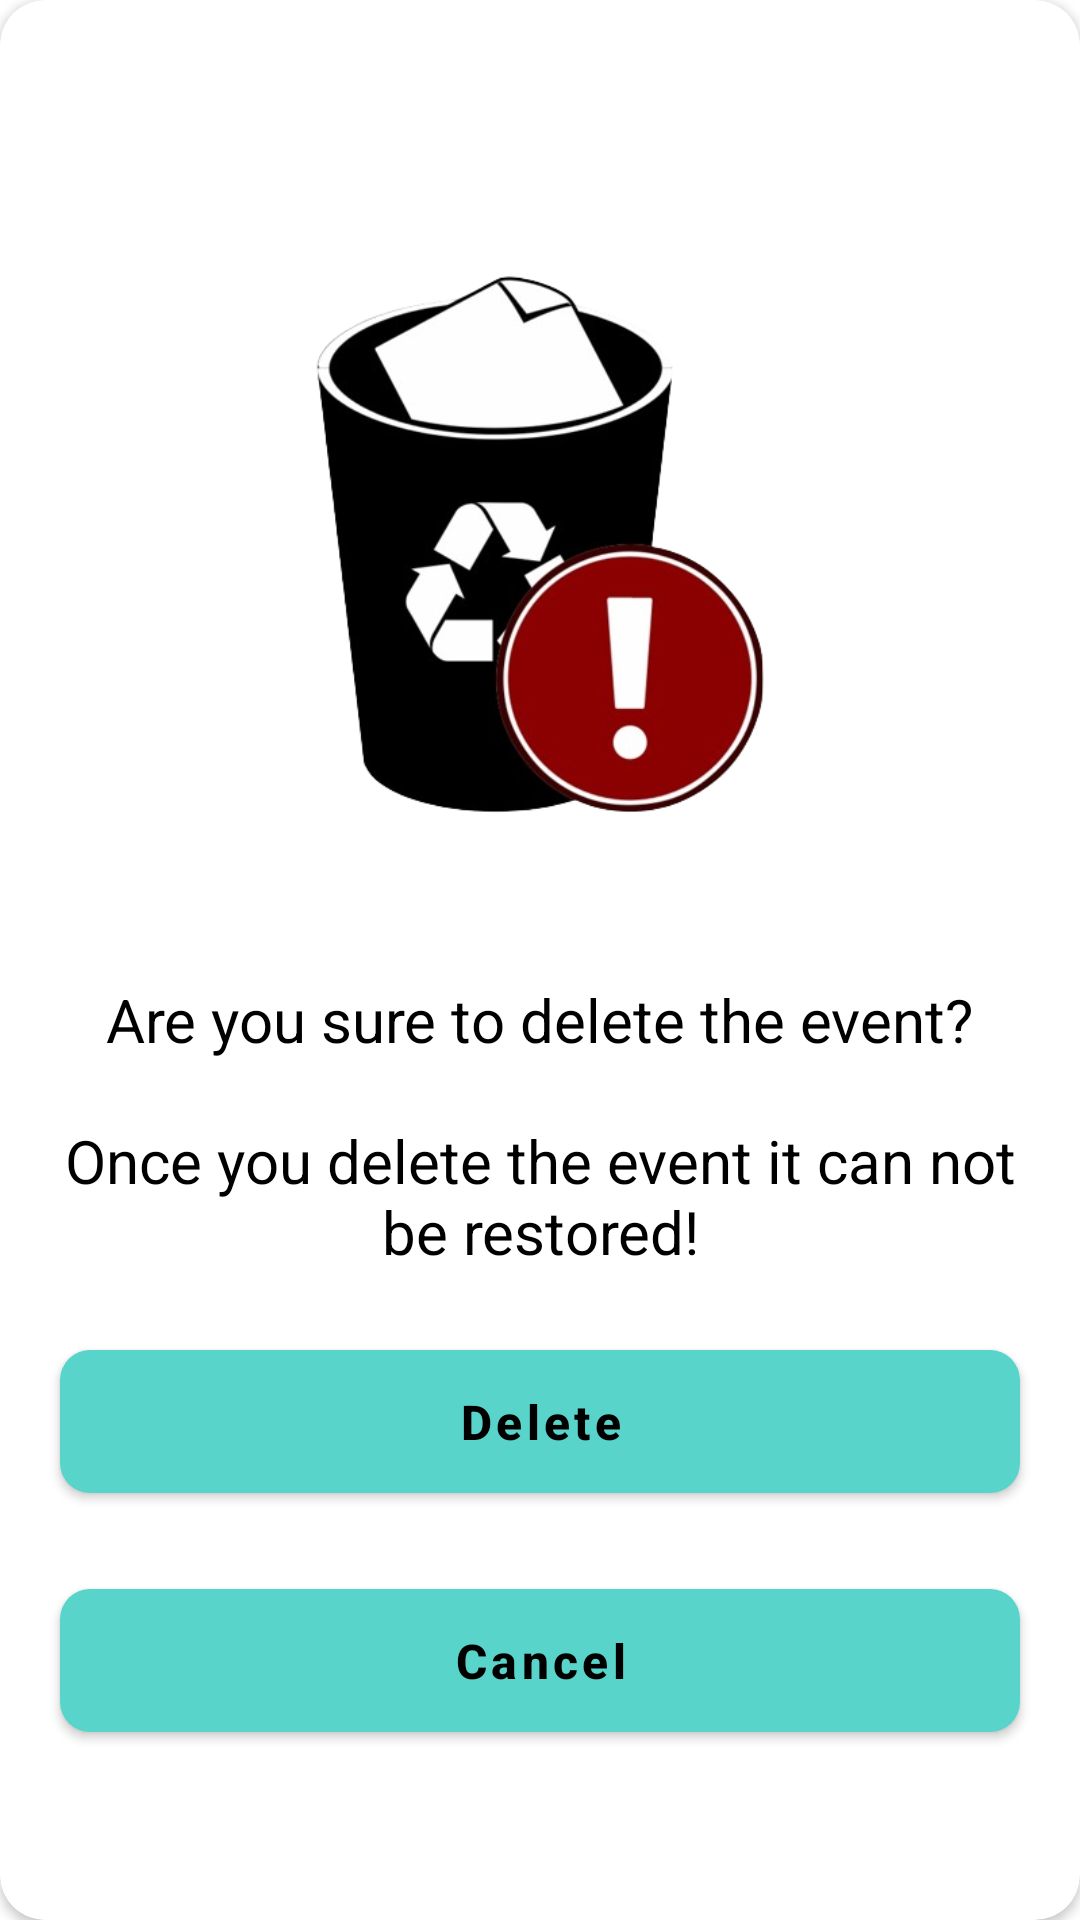

Write the Android layout XML for this screen, with the resource values it uses.
<!-- AndroidManifest.xml: application theme Theme.EventManagement -->
<!-- res/layout/delete_dialog.xml -->
<?xml version="1.0" encoding="utf-8"?>
<androidx.cardview.widget.CardView xmlns:android="http://schemas.android.com/apk/res/android"
    xmlns:tools="http://schemas.android.com/tools"
    android:layout_width="match_parent"
    android:layout_height="wrap_content"
    xmlns:app="http://schemas.android.com/apk/res-auto"
    app:cardCornerRadius="15dp">

    <LinearLayout
        android:layout_width="match_parent"
        android:layout_height="wrap_content"
        android:layout_marginVertical="20dp"
        android:layout_gravity="center"
        android:orientation="vertical">

        <ImageView
            android:layout_width="250dp"
            android:layout_height="250dp"
            android:layout_gravity="center_horizontal"
            android:layout_marginVertical="20dp"
            android:src="@drawable/delete"
            tools:ignore="ContentDescription" />


    <TextView
        android:layout_width="wrap_content"
        android:layout_height="wrap_content"
        android:text="Are you sure to delete the event?"
        android:textColor="@color/black"
        android:layout_marginBottom="20dp"
        android:layout_gravity="center_horizontal"
        android:textSize="20sp"
        tools:ignore="HardcodedText" />

        <TextView
            android:layout_width="wrap_content"
            android:layout_height="wrap_content"
            android:text="Once you delete the event it can not be restored!"
            android:textColor="@color/black"
            android:layout_gravity="center_horizontal"
            android:layout_marginHorizontal="20dp"
            android:gravity="center_horizontal"
            android:textSize="20sp"
            tools:ignore="HardcodedText" />

    <com.google.android.material.button.MaterialButton
        android:id="@+id/deleteButton"
        android:layout_width="match_parent"
        android:layout_height="wrap_content"
        android:layout_gravity="center_horizontal"
        android:layout_marginHorizontal="20dp"
        android:layout_marginTop="20dp"
        android:text="Delete"
        android:textSize="16sp"
        android:textStyle="bold"
        android:padding="13dp"
        app:cornerRadius="10dp"
        app:backgroundTint="#58D4CA"
        android:textAllCaps="false"
        android:textColor="@color/black"
        tools:ignore="HardcodedText" />

        <com.google.android.material.button.MaterialButton
            android:id="@+id/cancelButton"
            android:layout_width="match_parent"
            android:layout_height="wrap_content"
            android:layout_gravity="center_horizontal"
            android:layout_marginHorizontal="20dp"
            android:layout_marginVertical="20dp"
            android:text="Cancel"
            android:textSize="16sp"
            android:textStyle="bold"
            android:padding="13dp"
            app:cornerRadius="10dp"
            app:backgroundTint="#58D4CA"
            android:textAllCaps="false"
            android:textColor="@color/black"
            tools:ignore="HardcodedText" />

    </LinearLayout>



</androidx.cardview.widget.CardView>
<!-- resources referenced by this layout -->
<resources>
  <color name="black">#FF000000</color>
  <!-- drawable delete: png bitmap (drawable, 86438 bytes) -->
  <style name="Theme.EventManagement" parent="Base.Theme.EventManagement" />
  <style name="Base.Theme.EventManagement" parent="Theme.MaterialComponents.Light.NoActionBar">
          <item name="colorPrimary">@color/lavender</item>
          <item name="colorPrimaryVariant">@color/lavender</item>
          <item name="android:windowLightStatusBar">false</item>
          <item name="android:windowTranslucentNavigation">false</item>
          <item name="android:windowTranslucentStatus">false</item>
          <item name="android:forceDarkAllowed" tools:ignore="NewApi">true</item>
          <item name="android:statusBarColor">@color/black</item>
      </style>
  <color name="lavender">#58D4CA</color>
</resources>
